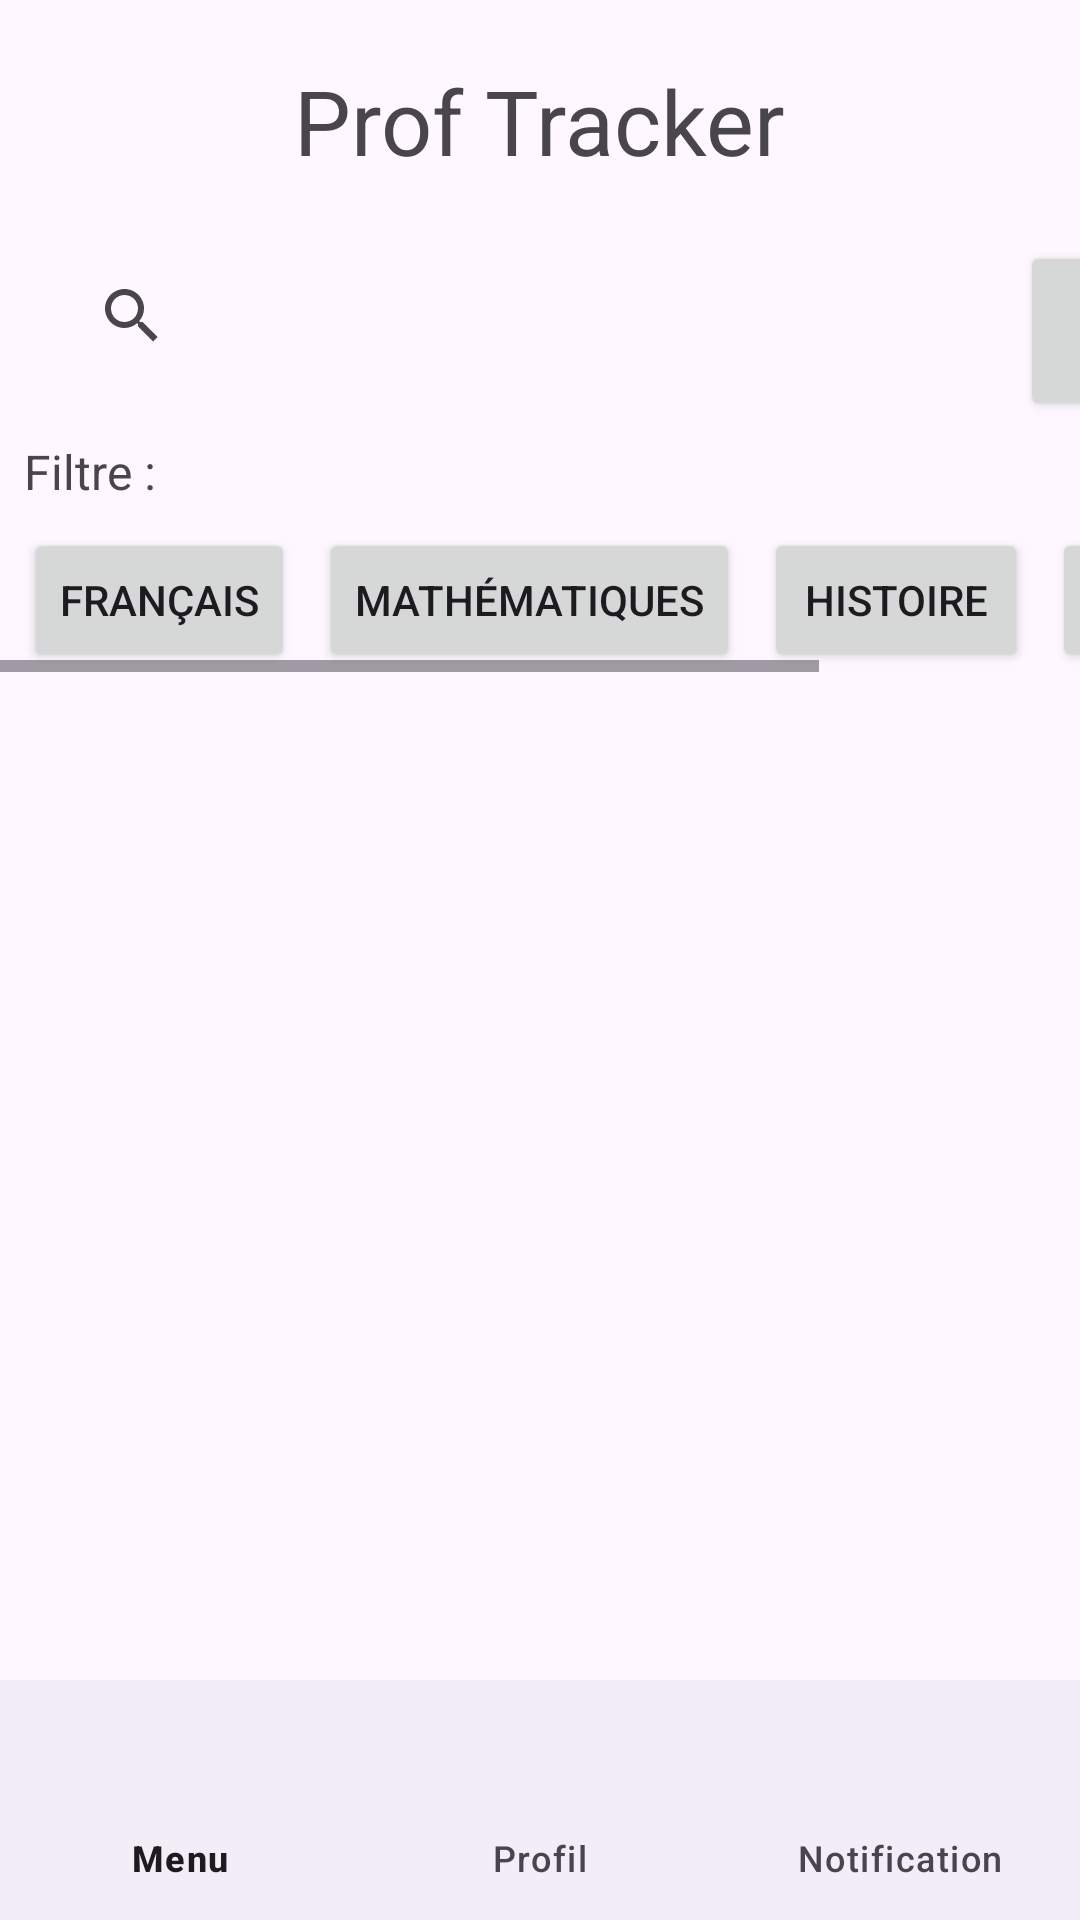

Reconstruct the res/layout file that produces this screen, plus the resources it refers to.
<!-- AndroidManifest.xml: application theme Theme.ProfTracker -->
<!-- res/layout/activity_main.xml -->
<androidx.constraintlayout.widget.ConstraintLayout xmlns:android="http://schemas.android.com/apk/res/android"
    xmlns:app="http://schemas.android.com/apk/res-auto"
    xmlns:tools="http://schemas.android.com/tools"
    android:layout_width="match_parent"
    android:layout_height="match_parent">

        <ImageView
            android:id="@+id/logo"
            android:layout_width="30dp"
            android:layout_height="30dp"
            android:layout_margin="20dp"
            android:contentDescription="@string/logo"
            app:layout_constraintStart_toStartOf="parent"
            app:layout_constraintTop_toTopOf="parent" />

        <TextView
            android:id="@+id/title"
            android:layout_width="wrap_content"
            android:layout_height="wrap_content"
            android:text="@string/prof_tracker"
            android:textSize="30sp"
            app:layout_constraintEnd_toEndOf="parent"
            app:layout_constraintStart_toStartOf="parent"
            app:layout_constraintTop_toTopOf="@id/logo" />

        <ImageView
            android:id="@+id/profile"
            android:layout_width="30dp"
            android:layout_height="30dp"
            android:layout_margin="20dp"
            android:contentDescription="@string/profile_picture"
            app:layout_constraintEnd_toEndOf="parent"
            app:layout_constraintTop_toTopOf="parent" />

        <SearchView
            android:id="@+id/searchView"
            android:layout_width="300dp"
            android:layout_height="50dp"
            android:layout_margin="20dp"
            app:layout_constraintStart_toStartOf="parent"
            app:layout_constraintTop_toBottomOf="@id/title" />

    <Button
        android:layout_width="60dp"
        android:layout_height="60dp"
        android:layout_marginLeft="20dp"
        app:layout_constraintStart_toEndOf="@+id/searchView"
        app:layout_constraintTop_toTopOf="@+id/searchView"
        android:text="@string/arrow" />

        
        <TextView
            android:id="@+id/filterLabel"
            android:layout_width="wrap_content"
            android:layout_height="wrap_content"
            android:layout_marginStart="8dp"
            android:layout_marginTop="16dp"
            android:text="Filtre : "
            android:textSize="16sp"
            app:layout_constraintStart_toStartOf="parent"
            app:layout_constraintTop_toBottomOf="@+id/searchView" />

        
        <HorizontalScrollView
            android:id="@+id/horizontalScrollView"
            android:layout_width="0dp"
            android:layout_height="wrap_content"
            android:layout_marginTop="8dp"
            app:layout_constraintEnd_toEndOf="parent"
            app:layout_constraintStart_toStartOf="parent"
            app:layout_constraintTop_toBottomOf="@id/filterLabel">

            
            <LinearLayout
                android:id="@+id/subjectFilterLayout"
                android:layout_width="wrap_content"
                android:layout_height="wrap_content"
                android:orientation="horizontal">

                <Button
                    android:id="@+id/buttonFrancais"
                    android:layout_width="wrap_content"
                    android:layout_height="wrap_content"
                    android:layout_marginStart="8dp"
                    android:text="Français" />

                <Button
                    android:id="@+id/buttonMathematiques"
                    android:layout_width="wrap_content"
                    android:layout_height="wrap_content"
                    android:layout_marginStart="8dp"
                    android:text="Mathématiques" />

                <Button
                    android:id="@+id/buttonHistoire"
                    android:layout_width="wrap_content"
                    android:layout_height="wrap_content"
                    android:layout_marginStart="8dp"
                    android:text="Histoire" />

                <Button
                    android:id="@+id/buttonInformatique"
                    android:layout_width="wrap_content"
                    android:layout_height="wrap_content"
                    android:layout_marginStart="8dp"
                    android:text="Informatique" />
            </LinearLayout>
        </HorizontalScrollView>


        <ListView
            android:layout_width="wrap_content"
            android:layout_height="0dp"
            android:id="@+id/listeViewRecherche"
            android:layout_marginTop="25dp"
            android:orientation="vertical"
            app:layout_constraintStart_toStartOf="parent"
            app:layout_constraintTop_toBottomOf="@id/horizontalScrollView">
        </ListView>

        <com.google.android.material.bottomnavigation.BottomNavigationView
            android:layout_width="match_parent"
            android:layout_height="wrap_content"
            app:layout_constraintBottom_toBottomOf="parent"
            app:layout_constraintStart_toStartOf="parent"
            android:id="@+id/menu"
            app:menu="@menu/bottom_menu"/>


</androidx.constraintlayout.widget.ConstraintLayout>
<!-- resources referenced by this layout -->
<resources>
  <string name="arrow">-&gt;</string>
  <string name="logo">logo</string>
  <string name="prof_tracker">Prof Tracker</string>
  <string name="profile_picture">profile_picture</string>
  <style name="Theme.ProfTracker" parent="Base.Theme.ProfTracker" />
  <style name="Base.Theme.ProfTracker" parent="Theme.Material3.DayNight.NoActionBar">
          
          
      </style>
</resources>
